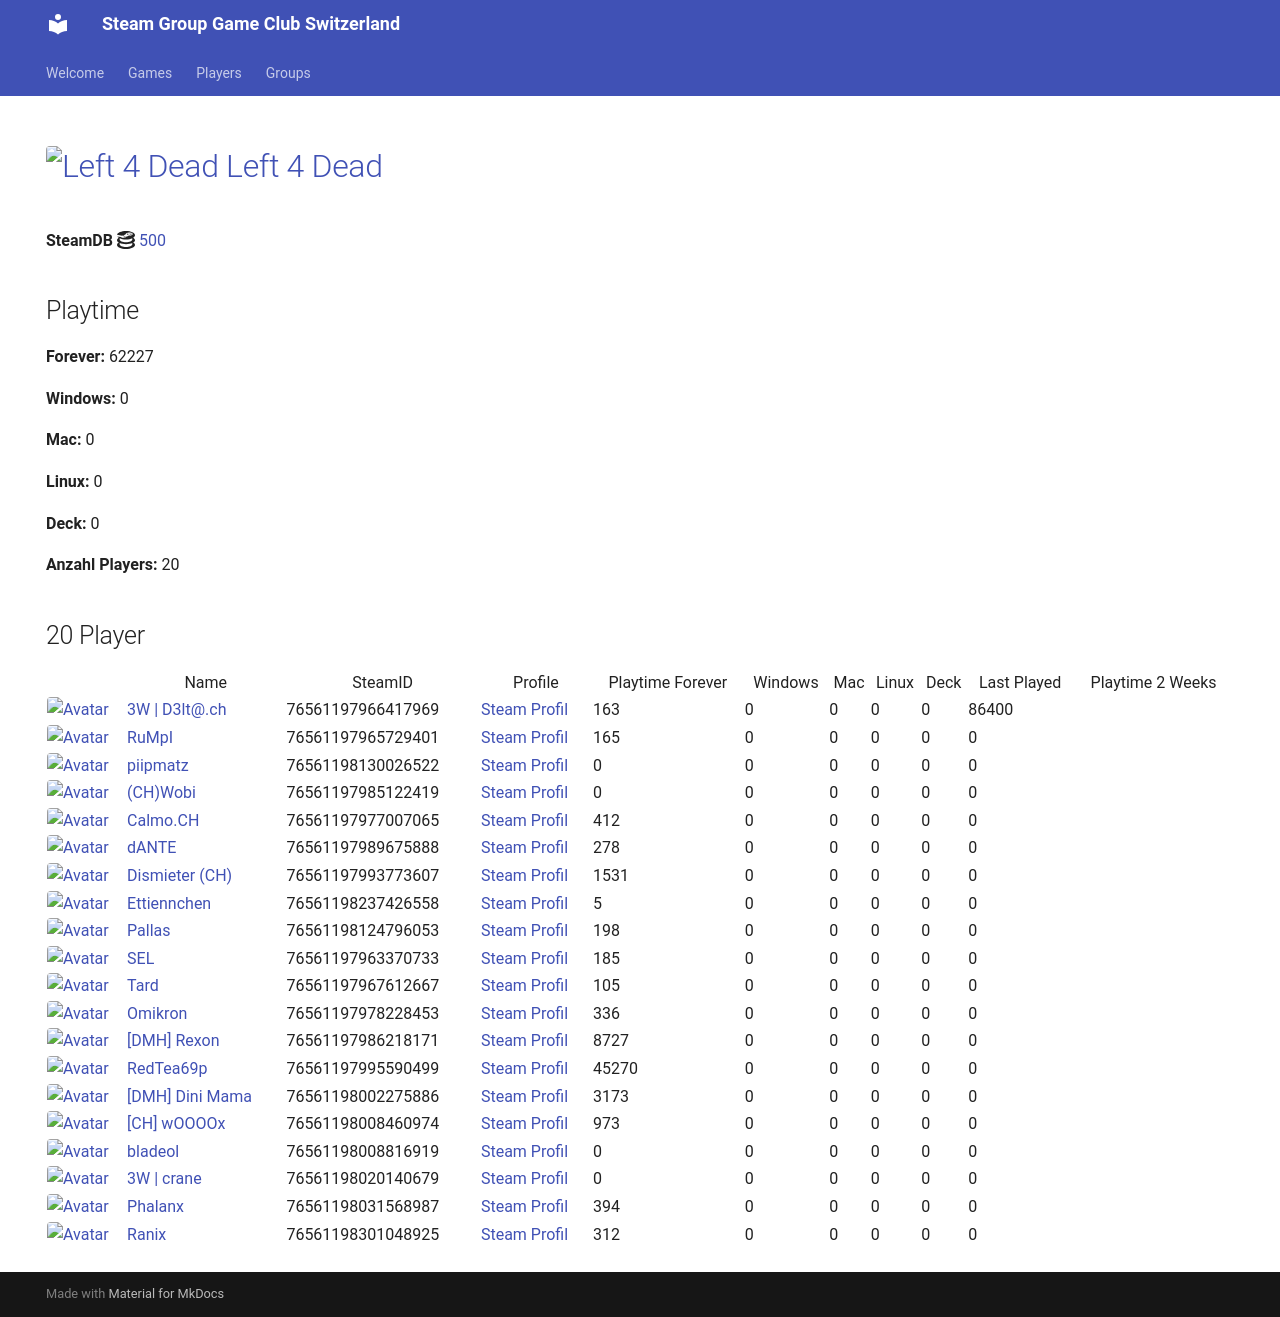

repository: Game-Club-Switzerland/steam.gameclub.ch · page: game/500/index.html · generator: mkdocs

---
hide:
  - navigation
  - toc
---
# <a href="https://store.steampowered.com/app/500"><img src="https://media.steampowered.com/steamcommunity/public/images/apps/500/428df26bc35b09319e31b1ffb712487b20b3245c.jpg" alt="Left 4 Dead" style="width:32px;height:32px;border-radius:4px;" /> Left 4 Dead</a>

**SteamDB :simple-steamdb:** <a href="https://steamdb.info/app/500">500</a>

## Playtime

**Forever:** 62333

**Windows:** 0

**Mac:** 0

**Linux:** 0

**Deck:** 0

**Anzahl Players:** 22
## 22 Player

<table id="charts-table" class="display" style="width:100%">
            <thead>
                <tr>
                    <th></th>
                    <th>Name</th>
                    <th>SteamID</th>
                    <th>Profile</th>
                    <th>Playtime Forever</th>
                    <th>Windows</th>
                    <th>Mac</th>
                    <th>Linux</th>
                    <th>Deck</th>
                    <th>Last Played</th>
                    <th>Playtime 2 Weeks</th>
                </tr>
            </thead>
            <tbody>
        <tr>
<td><a href="/player/76561197966417969" target="_blank" title="3W | D3lt@.ch"><img src="https://avatars.steamstatic.com/363ea361fc7ff2a14a2a780a5e15e66cee03e434_full.jpg" alt="Avatar" style="width:48px;height:48px;border-radius:4px;"></a></td><td><a href="/player/76561197966417969" target="_blank" title="3W | D3lt@.ch">3W | D3lt@.ch</a></td><td>76561197966417969</td><td><a href="https://steamcommunity.com/id/3wd3lta/" target="_blank">Steam Profil</a></td><td>163</td><td>0</td><td>0</td><td>0</td><td>0</td><td>86400</td><td></td></tr>
<tr>
<td><a href="/player/76561197965729401" target="_blank" title="RuMpI"><img src="https://avatars.steamstatic.com/3f006227f5d26fb37941b0a23adb7fafc72530ad_full.jpg" alt="Avatar" style="width:48px;height:48px;border-radius:4px;"></a></td><td><a href="/player/76561197965729401" target="_blank" title="RuMpI">RuMpI</a></td><td>76561197965729401</td><td><a href="https://steamcommunity.com/profiles/76561197965729401/" target="_blank">Steam Profil</a></td><td>165</td><td>0</td><td>0</td><td>0</td><td>0</td><td>0</td><td></td></tr>
<tr>
<td><a href="/player/76561197985122419" target="_blank" title="(CH)Wobi"><img src="https://avatars.steamstatic.com/d54bb79ee87c2fb8393656d125a3ddd8eceb38ab_full.jpg" alt="Avatar" style="width:48px;height:48px;border-radius:4px;"></a></td><td><a href="/player/76561197985122419" target="_blank" title="(CH)Wobi">(CH)Wobi</a></td><td>76561197985122419</td><td><a href="https://steamcommunity.com/id/4wobi/" target="_blank">Steam Profil</a></td><td>0</td><td>0</td><td>0</td><td>0</td><td>0</td><td>0</td><td></td></tr>
<tr>
<td><a href="/player/76561197960504659" target="_blank" title="cortez"><img src="https://avatars.steamstatic.com/99ee2e7af5120add107ab024259b1174c3374c95_full.jpg" alt="Avatar" style="width:48px;height:48px;border-radius:4px;"></a></td><td><a href="/player/76561197960504659" target="_blank" title="cortez">cortez</a></td><td>76561197960504659</td><td><a href="https://steamcommunity.com/profiles/76561197960504659/" target="_blank">Steam Profil</a></td><td>111</td><td>0</td><td>0</td><td>0</td><td>0</td><td>0</td><td></td></tr>
<tr>
<td><a href="/player/76561197993773607" target="_blank" title="Dismieter (CH)"><img src="https://avatars.steamstatic.com/d83d70483792572cace3586b41ad5ed65779d2d6_full.jpg" alt="Avatar" style="width:48px;height:48px;border-radius:4px;"></a></td><td><a href="/player/76561197993773607" target="_blank" title="Dismieter (CH)">Dismieter (CH)</a></td><td>76561197993773607</td><td><a href="https://steamcommunity.com/profiles/76561197993773607/" target="_blank">Steam Profil</a></td><td>1531</td><td>0</td><td>0</td><td>0</td><td>0</td><td>0</td><td></td></tr>
<tr>
<td><a href="/player/76561197975971094" target="_blank" title="Marco-san"><img src="https://avatars.steamstatic.com/1549337b38219866faf5f61197e2302e5618ec0e_full.jpg" alt="Avatar" style="width:48px;height:48px;border-radius:4px;"></a></td><td><a href="/player/76561197975971094" target="_blank" title="Marco-san">Marco-san</a></td><td>76561197975971094</td><td><a href="https://steamcommunity.com/profiles/76561197975971094/" target="_blank">Steam Profil</a></td><td>0</td><td>0</td><td>0</td><td>0</td><td>0</td><td>0</td><td></td></tr>
<tr>
<td><a href="/player/76561197960353130" target="_blank" title="modano"><img src="https://avatars.steamstatic.com/1080d0b6680c13d8ad37086de683791b549bbff7_full.jpg" alt="Avatar" style="width:48px;height:48px;border-radius:4px;"></a></td><td><a href="/player/76561197960353130" target="_blank" title="modano">modano</a></td><td>76561197960353130</td><td><a href="https://steamcommunity.com/profiles/76561197960353130/" target="_blank">Steam Profil</a></td><td>0</td><td>0</td><td>0</td><td>0</td><td>0</td><td>0</td><td></td></tr>
<tr>
<td><a href="/player/76561198124796053" target="_blank" title="Pallas"><img src="https://avatars.steamstatic.com/4630dfff0852bfa9ba5d90058491e1b218af8dd6_full.jpg" alt="Avatar" style="width:48px;height:48px;border-radius:4px;"></a></td><td><a href="/player/76561198124796053" target="_blank" title="Pallas">Pallas</a></td><td>76561198124796053</td><td><a href="https://steamcommunity.com/profiles/76561198124796053/" target="_blank">Steam Profil</a></td><td>198</td><td>0</td><td>0</td><td>0</td><td>0</td><td>0</td><td></td></tr>
<tr>
<td><a href="/player/76561198130026522" target="_blank" title="piipmatz"><img src="https://avatars.steamstatic.com/d80dda23bd7aac56321ff3e591ac4ad9cdee53e6_full.jpg" alt="Avatar" style="width:48px;height:48px;border-radius:4px;"></a></td><td><a href="/player/76561198130026522" target="_blank" title="piipmatz">piipmatz</a></td><td>76561198130026522</td><td><a href="https://steamcommunity.com/id/piipmatz_ch/" target="_blank">Steam Profil</a></td><td>0</td><td>0</td><td>0</td><td>0</td><td>0</td><td>0</td><td></td></tr>
<tr>
<td><a href="/player/76561197963370733" target="_blank" title="SEL"><img src="https://avatars.steamstatic.com/6194fad493f4a82b2a3bc107c4e6c55299290c01_full.jpg" alt="Avatar" style="width:48px;height:48px;border-radius:4px;"></a></td><td><a href="/player/76561197963370733" target="_blank" title="SEL">SEL</a></td><td>76561197963370733</td><td><a href="https://steamcommunity.com/id/BGCSEL/" target="_blank">Steam Profil</a></td><td>185</td><td>0</td><td>0</td><td>0</td><td>0</td><td>0</td><td></td></tr>
<tr>
<td><a href="/player/76561197967612667" target="_blank" title="Tard"><img src="https://avatars.steamstatic.com/2638a64954803952a51ac873b090da8f2359cf1f_full.jpg" alt="Avatar" style="width:48px;height:48px;border-radius:4px;"></a></td><td><a href="/player/76561197967612667" target="_blank" title="Tard">Tard</a></td><td>76561197967612667</td><td><a href="https://steamcommunity.com/profiles/76561197967612667/" target="_blank">Steam Profil</a></td><td>105</td><td>0</td><td>0</td><td>0</td><td>0</td><td>0</td><td></td></tr>
<tr>
<td><a href="/player/76561197986218171" target="_blank" title="[DMH] Rexon"><img src="https://avatars.steamstatic.com/14c94ace391b90e2c5c3e07e44f518f25a3d4376_full.jpg" alt="Avatar" style="width:48px;height:48px;border-radius:4px;"></a></td><td><a href="/player/76561197986218171" target="_blank" title="[DMH] Rexon">[DMH] Rexon</a></td><td>76561197986218171</td><td><a href="https://steamcommunity.com/id/19nosferatu82/" target="_blank">Steam Profil</a></td><td>8727</td><td>0</td><td>0</td><td>0</td><td>0</td><td>0</td><td></td></tr>
<tr>
<td><a href="/player/76561197977007065" target="_blank" title="Calmo.CH"><img src="https://avatars.steamstatic.com/d5f87817aa0e703dfdb751872ff2545763312145_full.jpg" alt="Avatar" style="width:48px;height:48px;border-radius:4px;"></a></td><td><a href="/player/76561197977007065" target="_blank" title="Calmo.CH">Calmo.CH</a></td><td>76561197977007065</td><td><a href="https://steamcommunity.com/profiles/76561197977007065/" target="_blank">Steam Profil</a></td><td>412</td><td>0</td><td>0</td><td>0</td><td>0</td><td>0</td><td></td></tr>
<tr>
<td><a href="/player/76561197978228453" target="_blank" title="Omikron"><img src="https://avatars.steamstatic.com/4a68a099395221c9c2ca3c887d9dea93530b0284_full.jpg" alt="Avatar" style="width:48px;height:48px;border-radius:4px;"></a></td><td><a href="/player/76561197978228453" target="_blank" title="Omikron">Omikron</a></td><td>76561197978228453</td><td><a href="https://steamcommunity.com/profiles/76561197978228453/" target="_blank">Steam Profil</a></td><td>336</td><td>0</td><td>0</td><td>0</td><td>0</td><td>0</td><td></td></tr>
<tr>
<td><a href="/player/76561197989675888" target="_blank" title="dANTE"><img src="https://avatars.steamstatic.com/8154b7b0191af1a6fa3ee479f1742739e6b9a894_full.jpg" alt="Avatar" style="width:48px;height:48px;border-radius:4px;"></a></td><td><a href="/player/76561197989675888" target="_blank" title="dANTE">dANTE</a></td><td>76561197989675888</td><td><a href="https://steamcommunity.com/profiles/76561197989675888/" target="_blank">Steam Profil</a></td><td>278</td><td>0</td><td>0</td><td>0</td><td>0</td><td>0</td><td></td></tr>
<tr>
<td><a href="/player/76561197995590499" target="_blank" title="RedTea69p"><img src="https://avatars.steamstatic.com/306bdaf4e2d7e67013e9216f6ddfe3791fc49f9e_full.jpg" alt="Avatar" style="width:48px;height:48px;border-radius:4px;"></a></td><td><a href="/player/76561197995590499" target="_blank" title="RedTea69p">RedTea69p</a></td><td>76561197995590499</td><td><a href="https://steamcommunity.com/id/RedTea/" target="_blank">Steam Profil</a></td><td>45270</td><td>0</td><td>0</td><td>0</td><td>0</td><td>0</td><td></td></tr>
<tr>
<td><a href="/player/76561198002275886" target="_blank" title="[DMH] Dini Mama"><img src="https://avatars.steamstatic.com/e7791e678b590f7b3fe8e1589bccb2cf6839c918_full.jpg" alt="Avatar" style="width:48px;height:48px;border-radius:4px;"></a></td><td><a href="/player/76561198002275886" target="_blank" title="[DMH] Dini Mama">[DMH] Dini Mama</a></td><td>76561198002275886</td><td><a href="https://steamcommunity.com/profiles/76561198002275886/" target="_blank">Steam Profil</a></td><td>3173</td><td>0</td><td>0</td><td>0</td><td>0</td><td>0</td><td></td></tr>
<tr>
<td><a href="/player/76561198008460974" target="_blank" title="[CH] wOOOOx"><img src="https://avatars.steamstatic.com/63bfb68b2f8447915569c148441f4430019be790_full.jpg" alt="Avatar" style="width:48px;height:48px;border-radius:4px;"></a></td><td><a href="/player/76561198008460974" target="_blank" title="[CH] wOOOOx">[CH] wOOOOx</a></td><td>76561198008460974</td><td><a href="https://steamcommunity.com/id/argentavis-1/" target="_blank">Steam Profil</a></td><td>973</td><td>0</td><td>0</td><td>0</td><td>0</td><td>0</td><td></td></tr>
<tr>
<td><a href="/player/76561198008816919" target="_blank" title="bladeol"><img src="https://avatars.steamstatic.com/f86cb15260c9a19ff5dea7a644a8aa753b158a12_full.jpg" alt="Avatar" style="width:48px;height:48px;border-radius:4px;"></a></td><td><a href="/player/76561198008816919" target="_blank" title="bladeol">bladeol</a></td><td>76561198008816919</td><td><a href="https://steamcommunity.com/profiles/76561198008816919/" target="_blank">Steam Profil</a></td><td>0</td><td>0</td><td>0</td><td>0</td><td>0</td><td>0</td><td></td></tr>
<tr>
<td><a href="/player/76561198020140679" target="_blank" title="3W | crane"><img src="https://avatars.steamstatic.com/fef49e7fa7e1997310d705b2a6158ff8dc1cdfeb_full.jpg" alt="Avatar" style="width:48px;height:48px;border-radius:4px;"></a></td><td><a href="/player/76561198020140679" target="_blank" title="3W | crane">3W | crane</a></td><td>76561198020140679</td><td><a href="https://steamcommunity.com/profiles/76561198020140679/" target="_blank">Steam Profil</a></td><td>0</td><td>0</td><td>0</td><td>0</td><td>0</td><td>0</td><td></td></tr>
<tr>
<td><a href="/player/76561198031568987" target="_blank" title="Phalanx"><img src="https://avatars.steamstatic.com/c1386d46ab8023a869a0dad9c7c10f126814af98_full.jpg" alt="Avatar" style="width:48px;height:48px;border-radius:4px;"></a></td><td><a href="/player/76561198031568987" target="_blank" title="Phalanx">Phalanx</a></td><td>76561198031568987</td><td><a href="https://steamcommunity.com/id/Stereoclip/" target="_blank">Steam Profil</a></td><td>394</td><td>0</td><td>0</td><td>0</td><td>0</td><td>0</td><td></td></tr>
<tr>
<td><a href="/player/76561198301048925" target="_blank" title="Ranix"><img src="https://avatars.steamstatic.com/f48e9b8d8417021a0558ee2fba57f700d81b0967_full.jpg" alt="Avatar" style="width:48px;height:48px;border-radius:4px;"></a></td><td><a href="/player/76561198301048925" target="_blank" title="Ranix">Ranix</a></td><td>76561198301048925</td><td><a href="https://steamcommunity.com/profiles/76561198301048925/" target="_blank">Steam Profil</a></td><td>312</td><td>0</td><td>0</td><td>0</td><td>0</td><td>0</td><td></td></tr>
</tbody>
</table>
